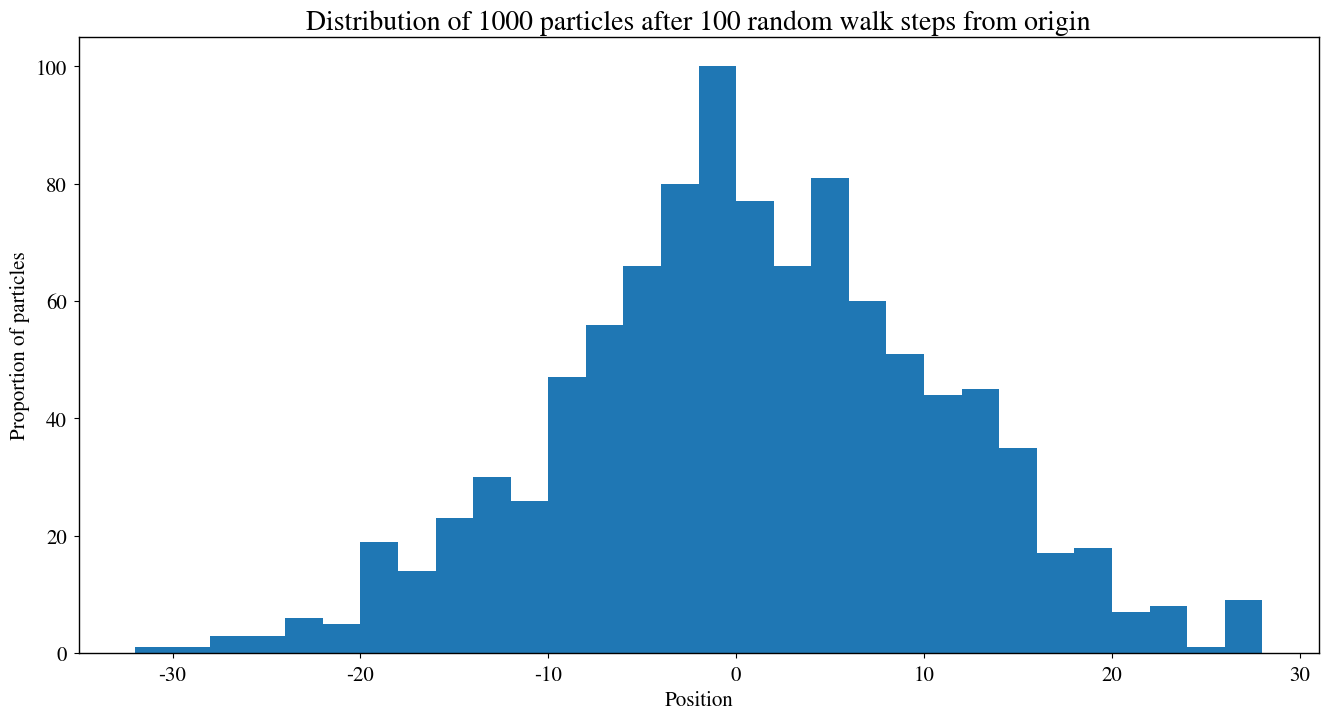

Write Python code to recreate this figure. (Note: this script raises an exception after producing the figure.)
import numpy as np
import matplotlib.pyplot as plt
from scipy.stats import norm
from scipy import constants as consts

# In case reader has old numpy version without heaviside
try:
    heaviside = np.heaviside
except:
    def heaviside(x1, x2):
        return np.where(x1 < 0, 0, np.where(x1 > 0, 1, x2))

# Setup plotting parameters
newparams = {'axes.labelsize': 15,
             'axes.linewidth': 1,
             'lines.linewidth': 1.5, 
             'figure.figsize': (16, 8),
             'ytick.labelsize': 15,
             'xtick.labelsize': 15,
             'ytick.major.pad': 5,
             'xtick.major.pad': 5,
             'legend.fontsize': 15,
             'legend.frameon': True, 
             'legend.handlelength': 1.5,
             'axes.titlesize': 20,
             'mathtext.fontset': 'stix',
             'font.family': 'STIXGeneral'}
plt.rcParams.update(newparams)

# Random walk without potential
N = 1000
n_steps = 100

plt.title("Distribution of %d particles after %d random walk steps from origin" % (N, n_steps))
plt.xlabel("Position")
plt.ylabel("Proportion of particles")
    
# Simulate random walk
pos = np.zeros(N)
steps = np.random.randint(0, 2, size=(n_steps, N))*2 - 1 # Generate random sequence of +1 and -1
step  = np.sum(steps, axis=0)
pos += step
plt.hist(pos, normed = True, label="Simulated distribution", bins=np.arange(np.min(pos), np.max(pos), 2))

# Fit normal curve
mean, stddev = norm.fit(pos)
x = np.linspace(*plt.xlim(), 100)
p = norm.pdf(x, mean, stddev)
plt.plot(x, p, label="Fitted normal distribution")

plt.legend()
plt.show()

def P_right(x, V, betak = 1):
    """Find probability of going right at a given position given a potential function
    Parameters:
     x     : ndarray with positions of which we want probability
     V     : potential function
     betak : value of beta * k, default = 1
    Returns:
     ndarray of same dimention as x"""
    ratio = np.exp(-betak * (V(x-1) - V(x+1)))
    return 1/(1 + ratio)

def simulate(pos, V, n_steps, betak = 1):
    """Simulate random walk in time-independent potential
    Parameters:
     pos    : ndarray with position of particles to be simulated
     V      : potential function
     n_steps: number of time steps to be simulated
     betak  : value of beta * k, default = 1
    Returns:
     ndarray with positions of particles after simulation"""
    pos = np.copy(pos) # Do not change the input array
    x = np.arange(-n_steps, +n_steps + 1) # All possible positions in simulation
    
    for t in range(n_steps): # Go through time
        prob_right_by_pos = P_right(x, V, betak)
        prob_right_by_ion = prob_right_by_pos[pos - x[0]]
        
        step = np.where(np.random.rand(len(pos)) <= prob_right_by_ion, +1, -1)
        pos += step
    
    return pos

def _scale_vals_into_range(rmin, rmax, vals):
    """Helper function to scale vals so that min(vals)=rmin and max(vals)=rmax"""
    vmin = np.min(vals)
    vmax = np.max(vals)
    return rmin + (vals - vmin) / (vmax - vmin) * (rmax - rmin)

def simulate_multiple_kbetas(V, kbetas, N=1000, n_steps=200, potential_desc=None, subplots=True):
    """Simulate and plot random walk for multiple kbeta-values
    Parameters:
     V      : potential function
     kbetas : list-like iterable with kbeta-values
     N      : number of particles, default=1000
     n_steps: number of time steps, default=200
     potential_desc: string with name of the potential
    """
    title_base = "Distribution of %d particles after %d random walk steps from origin" % (N, n_steps)
    if potential_desc is not None:
        title_base += " in %s potential" % potential_desc
        
    starting_pos = np.zeros(N, dtype=int)
    x = np.arange(-n_steps, +n_steps + 1)
    bins = np.arange(-n_steps, +n_steps + 1, 2) # Bin width 2 to cover alternating holes
    for kbeta in kbetas:
        pos = simulate(starting_pos, V, n_steps, kbeta)

        title = title_base + " ($k \\beta = %r$)" % kbeta
        plt.title(title)
        plt.xlabel("Position")
        plt.ylabel("Proportion of particles")
        plt.xlim(-n_steps, +n_steps) # Common for all plots

        fracs, _, _ = plt.hist(pos, bins=bins, normed=True, label="Distribution, $k \\beta = %r$" % kbeta)
        fmax = np.max(fracs)
        if subplots:
            v = V(x)
            v = _scale_vals_into_range(0, 0.5 * fmax, v)
            plt.plot(x, v, label="Potential (qualitative)") # Plot potential qualitatively
            plt.legend()
            plt.show()
            
    if not subplots:
        v = V(x)
        v = _scale_vals_into_range(0, 0.5 * plt.ylim()[1], v)
        plt.plot(x, v, label="Potential (qualitative)")
        plt.legend()
        plt.show()

def V_linear(x):
    return x

simulate_multiple_kbetas(V_linear, (0.1, 0.8, 1.5), potential_desc="linear", subplots=False)

def V_membrane(x, d = 3):
    return np.where(np.abs(x) < d, 1, 0)

simulate_multiple_kbetas(V_membrane, (0.5, 1.0, 1.5), potential_desc="box")

def V_linear_edge(x):
    return np.where(np.abs(x) < 3, -1 + 2*(x + 3)/6, np.sign(x))

simulate_multiple_kbetas(V_linear_edge, (0.1, 0.8, 1.5), potential_desc="restricted linear")

# ---- Global constants -----
T = 273 + 37 # K, body temperature
beta = 1 / (consts.k*T)
C = 0.07e3 # e mM / V

gate_lower_v_limit = -70e-3 # Volts
gate_upper_v_limit = +30e-3 # Volts

V_beta_closed = 50
V_closed = V_beta_closed / beta # Closed gate potential for both Na and K

cons_scaling_factor = 0.1 # mM, the concentration each particle represents

def inside_concentration(pos, q2):
    """Find concentration of particles inside the cell"""
    n_inside = len(pos[pos > q2])
    return n_inside * cons_scaling_factor

def outside_concentration(pos, q2):
    """Find concentration of particles outside the cell"""
    n_inside = len(pos[pos <= q2])
    return n_inside * cons_scaling_factor

def V_diff(pos_Na, pos_K, conc_out, C, q2):
    """Returns the voltage difference across the membrane"""
    conc_in = inside_concentration(pos_Na, q2) + inside_concentration(pos_K, q2)
    conc_diff = conc_in - conc_out
    return conc_diff / C

def simulate_v2(V0_Na_beta=1, V0_K_beta=1, action_potential=False, pump=False, n_steps=1000, L=50):
    """Simulate random walk of Na+ and K+ across a cell membrane
    Parameters:
     V0_Na_beta      : Gate potential for open-state Na-gate
     V0_K_beta       : Gate potential for open-state K-gate
     action_potential: Include the action potential in the simulation, default=False
     pump            : Include ion-pump in the simulation, default=False
     n_steps         : Number of time steps to simulate, default=1000
     L               : Length of the system, default=50
    Returns:
     v_diffs : list with voltage differences for each time step
     nnaouts : list with number of Na outside for each time step
     nkouts  : list with number of K outside for each time step
     nnains  : list with number of Na inside for each time step
     nkins   : list with number of K inside for each time step"""
    
    V0_Na = V0_Na_beta / beta
    V0_K = V0_K_beta / beta

    # Put ions in start positions (negative positions outside, positive positions inside)
    N_Na_inside = 50
    N_Na_outside = 1450
    N_K_inside = 1400
    N_K_outside = 50
    N_Na = N_Na_inside + N_Na_outside
    N_K = N_K_inside + N_K_outside
    
    q0 = 0 # (0/4)
    q4 = L - 1 # (4/4)
    q1 = q0 + (L - 2) // 4 # (1/4)
    q3 = q4 - (q1 - q0) # (3/4)
    q2 = L // 2 # (2/4)
    pos_Na = np.append(np.full(N_Na_outside, q1), np.full(N_Na_inside, q3))
    pos_K = np.append(np.full(N_K_outside, q1), np.full(N_K_inside, q3))
    
    conc_out = outside_concentration(pos_Na, q2) + outside_concentration(pos_K, q2) # Constant throughout sim
      
    if action_potential:
        # Start with gates closed
        V_Na = V_closed
        V_K = V_closed
    else:
        # Start with gates open
        V_Na = V0_Na
        V_K = V0_K
    
    if pump:
        n_Na_per_pumping = 3
        n_K_per_pumping = 2
        min_steps_per_pumping = 10 # Minimum number of time steps between each pumping
        steps_until_pumping = 0 # Because it is possible that there are not enough 
                                # ions at a given time to pump, it is not sufficient
                                # to only check time % min_steps_per_pumping == 0. 
                                # steps_until_pumping makes possible pumping as soon as
                                # there are sufficiently many ions to pump, and then wait 10 steps after that.
                                # The simpler solution of checking the time % min_steps_per_pumping
                                # would potentialy wait even when there are enough ions available.
        
    membrane = np.full(L, 0)
    membrane[q2] = 1
    membrane[q2-1] = 1
    
    plateau = np.full(L//2 - 1, 0)
    plateau = np.append(plateau, 1 / 3)
    plateau = np.append(plateau, 2 / 3)
    plateau = np.append(plateau, np.full(L//2 - 1, 1))
        
    # Stats to be returned
    v_diffs = []
    nnaouts = []
    nkouts = []
    nnains = []
    nkins = []

    for t in range(n_steps): # Go through time
        v_diff = V_diff(pos_Na, pos_K, conc_out, C, q2)
        v_diff_array = v_diff * plateau * consts.e
        
        # Update stats
        v_diffs.append(v_diff)
        nnains.append(len(pos_Na[pos_Na > q2]))
        nnaouts.append(len(pos_Na[pos_Na <= q2]))
        nkins.append(len(pos_K[pos_K > q2]))
        nkouts.append(len(pos_K[pos_K <= q2]))
        
        if action_potential:
            if v_diff < gate_lower_v_limit:
                V_Na = V0_Na # Open sodium gate
                V_K = V_closed # Close potassium gate
            elif v_diff > gate_upper_v_limit:
                V_Na = V_closed # Close sodium gate
                V_K = V0_K # Open potassium gate
        
        # Do this for both Na and K
        for V, pos in zip((V_Na, V_K), (pos_Na, pos_K)):
            v_total = v_diff_array + V * membrane # Total potential experienced by ion
            prob_right_by_pos = 1 / (1 + np.exp(beta * (np.roll(v_total, -1) - np.roll(v_total, +1))))
            prob_right_by_pos[q4] = 0 # Force rightmost ions to jump left
            prob_right_by_pos[q0] = 1 # Force leftmost ions to jump right
            prob_right_by_ion = prob_right_by_pos[pos - q0]

            # Jump left/right with calculated probabilities
            step = np.where(np.random.rand(len(pos)) <= prob_right_by_ion, +1, -1)
            pos += step
            
        if pump:
            steps_until_pumping -= 1
            if steps_until_pumping <= 0:
                # Pump the ions closest to the membrane
                pos_Na.sort() # Sort ascending
                pos_K[::-1].sort() # Sort descending
                index_Na = np.argwhere(pos_Na > q2)[:n_Na_per_pumping] # Pump ions closest to membrane
                index_K = np.argwhere(pos_K < q2-1)[:n_K_per_pumping] # Pump ions closest to membrane
                if len(index_Na) == n_Na_per_pumping and len(index_K) == n_K_per_pumping: # Check that there are enough ions
                    pos_Na[index_Na] = q2-2 # Pump Na ions out, place them just outside
                    pos_K[index_K] = q2+1 # Pump K ions in, place them just inside
                    steps_until_pumping = min_steps_per_pumping
                
    return v_diffs, nnaouts, nkouts, nnains, nkins

def simulate_v2_plot(V0_Na_beta, V0_K_beta, action_potential=False, pump=False,
                     plot_high_amounts=True, plot_low_amounts=True):
    v_diffs, nnaouts, nkouts, nnains, nkins = simulate_v2(V0_Na_beta, V0_K_beta, action_potential, pump)
    
    title = "Ion amounts and membrane voltage in cell simulation"
    if not action_potential and not pump:
        title += " without action potential and pump"
    elif action_potential and not pump:
        title += " with action potential and without pump"
    elif action_potential and pump:
        title += " with action potential and pump"
    title += " ($\\beta V_{Na}^0 = %r ,\\,\\, \\beta V_{K}^0 = %r$)" % (V0_Na_beta, V0_K_beta)
    
    fig = plt.figure()
    if plot_high_amounts or plot_low_amounts:
        ax1 = fig.add_subplot(2, 1, 1)
        ax2 = ax1.twinx()
        ax3 = fig.add_subplot(2, 1, 2)
        plt.setp(ax1.get_xticklabels(), visible=False)
    else:
        ax3 = fig.add_subplot(1, 1, 1)
    fig.suptitle(title, size=20)
    ax3.set_xlabel("Time (time steps)")
    
    if plot_low_amounts:
        ax2.set_ylabel("Ion amount (low)")
        ax2.plot(nnains, "-C0", label="Na amount inside (low)", alpha=0.2)
        ax2.plot(nkouts, "-C1", label="K amount outside (low)", alpha=0.2)
    if plot_high_amounts:
        ax1.set_ylabel("Ion amount (high)")
        ax1.plot(nnaouts, "-C0", label="Na amount outside (high)", alpha=1.0)
        ax1.plot(nkins, "-C1", label="K amount inside (high)", alpha=1.0)
        
    ax3.set_ylabel("Membrane voltage (V)")
    ax3.plot(v_diffs, "-C2", label="Membrane voltage")
    if action_potential:
        ax3.axhline(gate_upper_v_limit, color="red", linestyle="dashed", label="Upper gate voltage limit")
        ax3.axhline(gate_lower_v_limit, color="red", linestyle="dashed", label="Lower gate voltage limit")
    
    if plot_low_amounts or plot_high_amounts:
        h1, l1 = ax1.get_legend_handles_labels()
        h2, l2 = ax2.get_legend_handles_labels()
        ax1.legend(h1+h2, l1+l2, loc="upper right")
    ax3.legend(loc="upper right")
    fig.tight_layout()
    fig.subplots_adjust(top=0.92)
    plt.show()

simulate_v2_plot(0, 0)
simulate_v2_plot(1, 1)
simulate_v2_plot(3, 3)

simulate_v2_plot(10, 1)
simulate_v2_plot(1, 10)

simulate_v2_plot(1, 1, action_potential=True)

simulate_v2_plot(1, 1, action_potential=True, pump=True)
